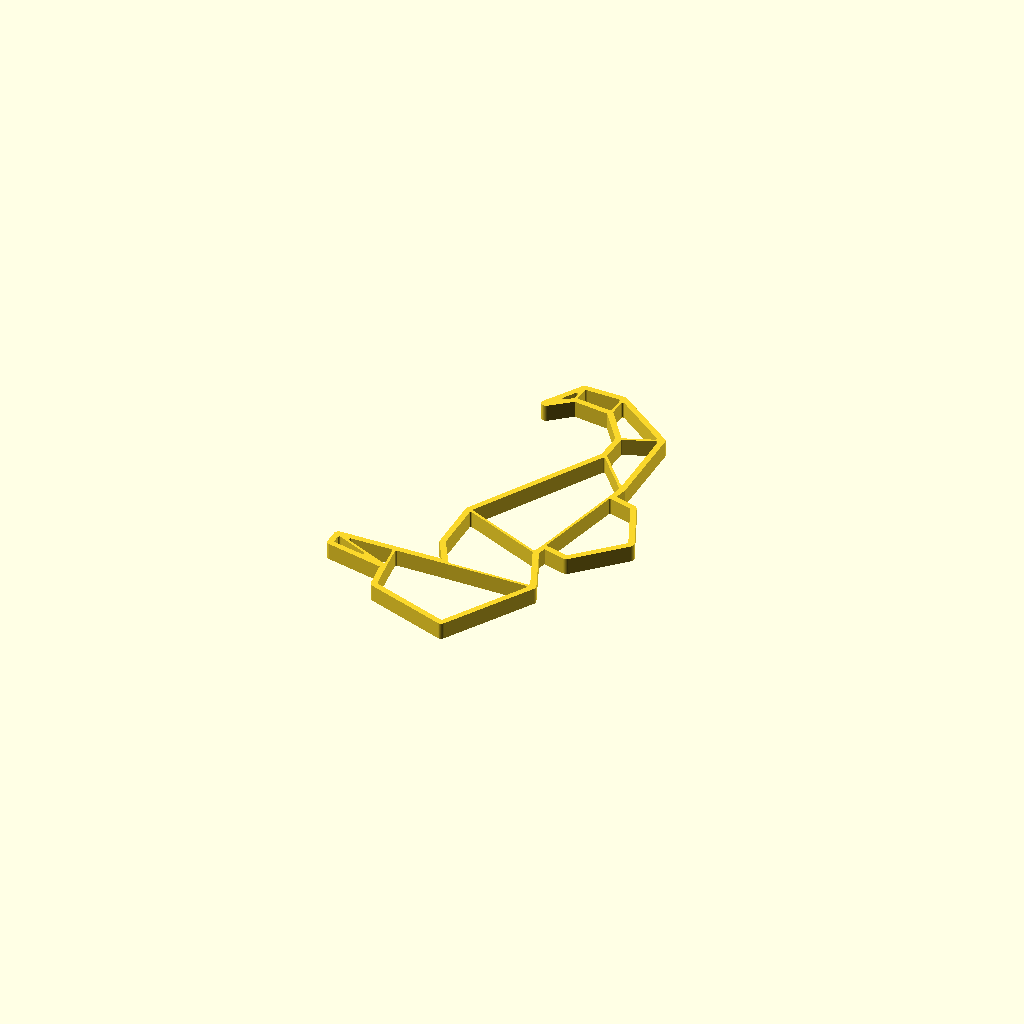
Cell 1: the model at its default parameters.
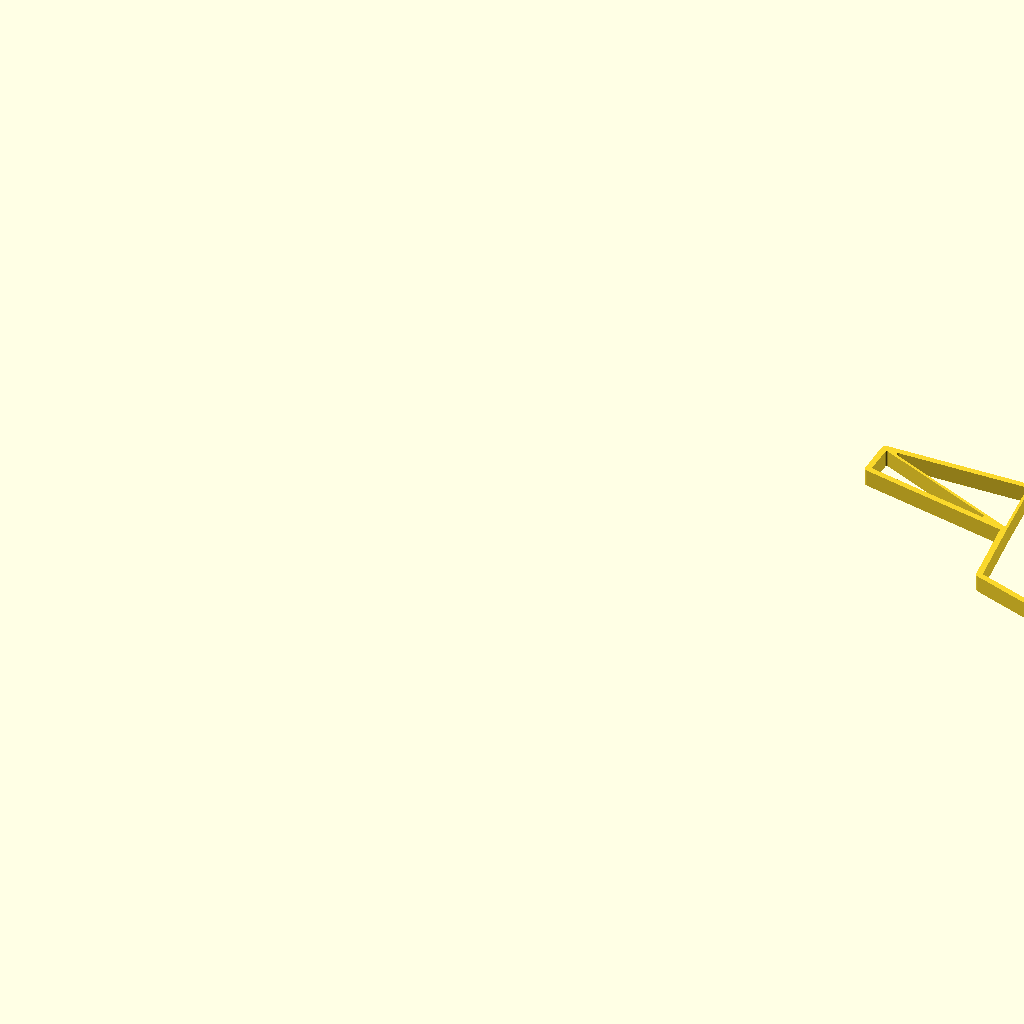
Cell 2 — max_size_in_millimeter set to 300, the other parameters unchanged.
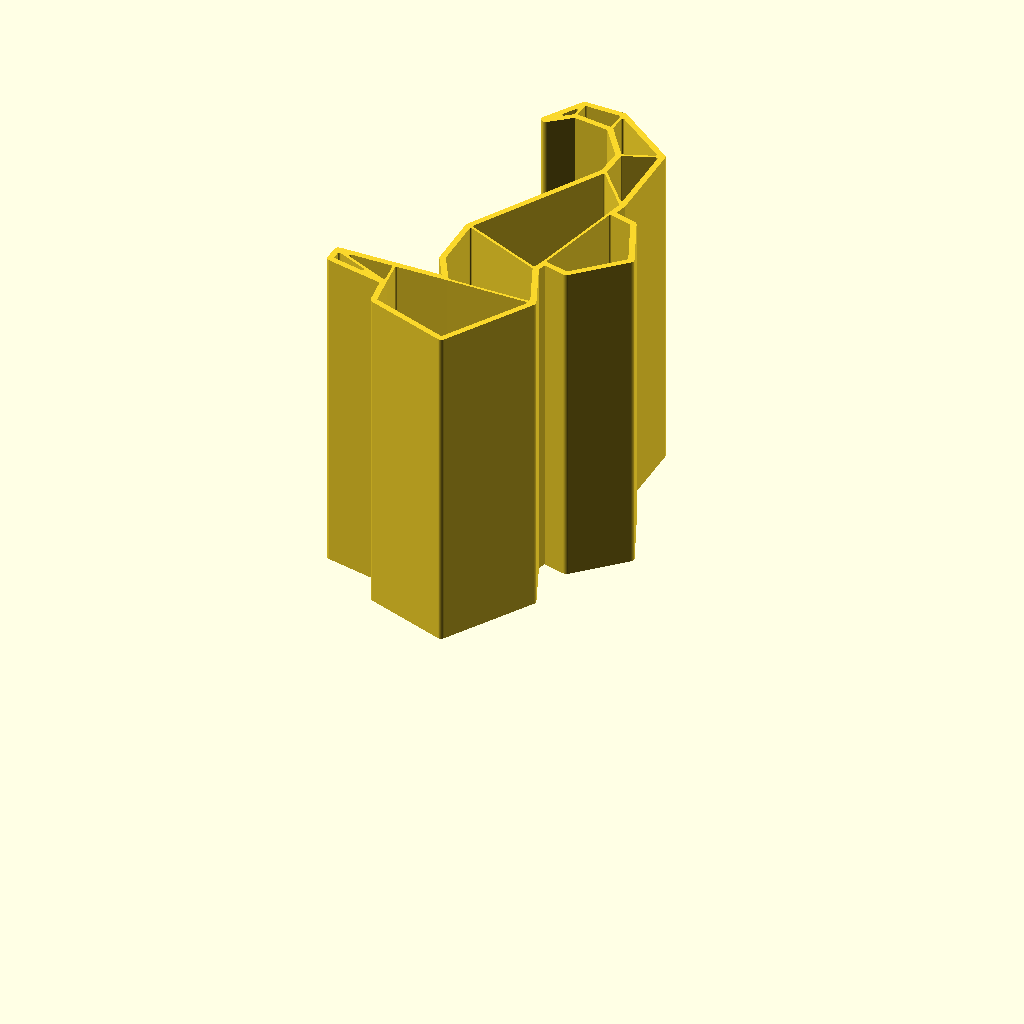
Cell 3: model_height_in_millimeter = 100 (everything else at default).
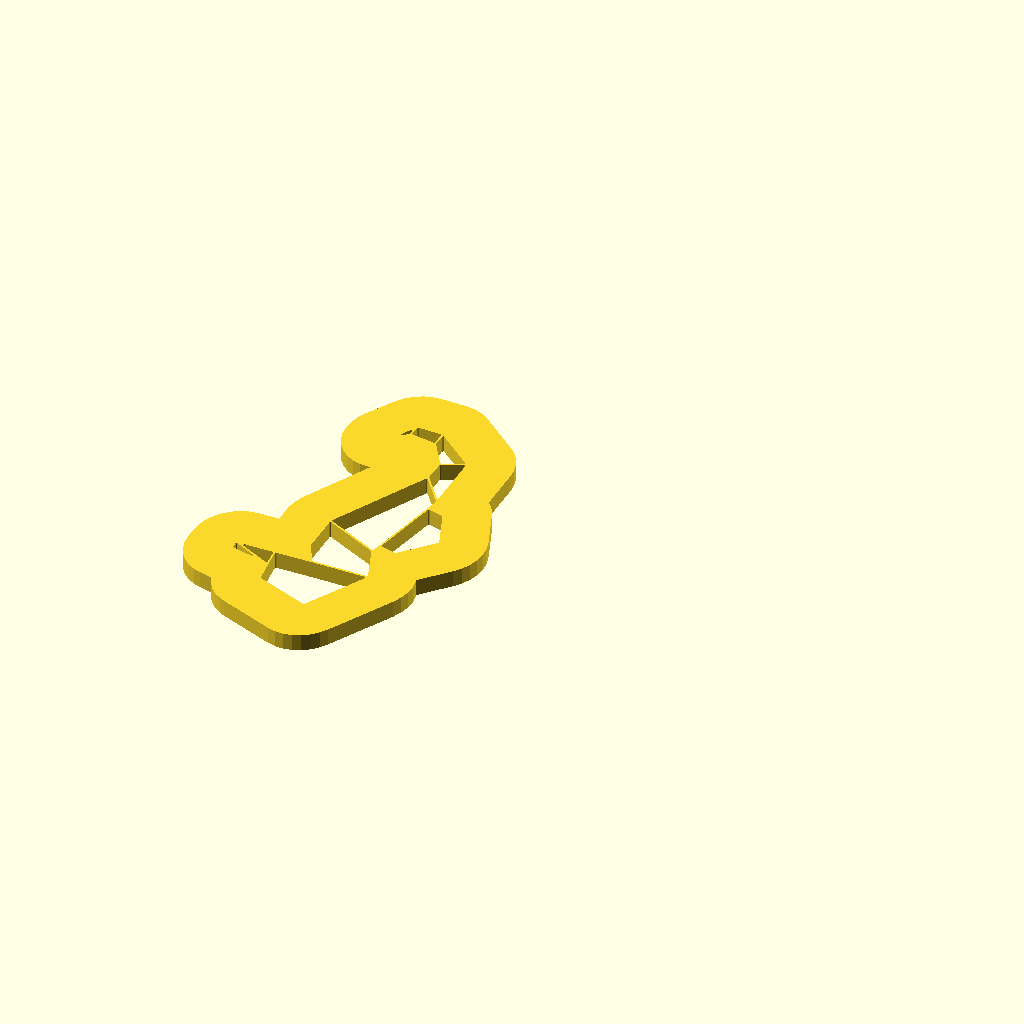
Cell 4 — outline_size_in_millimeter set to 20, the other parameters unchanged.
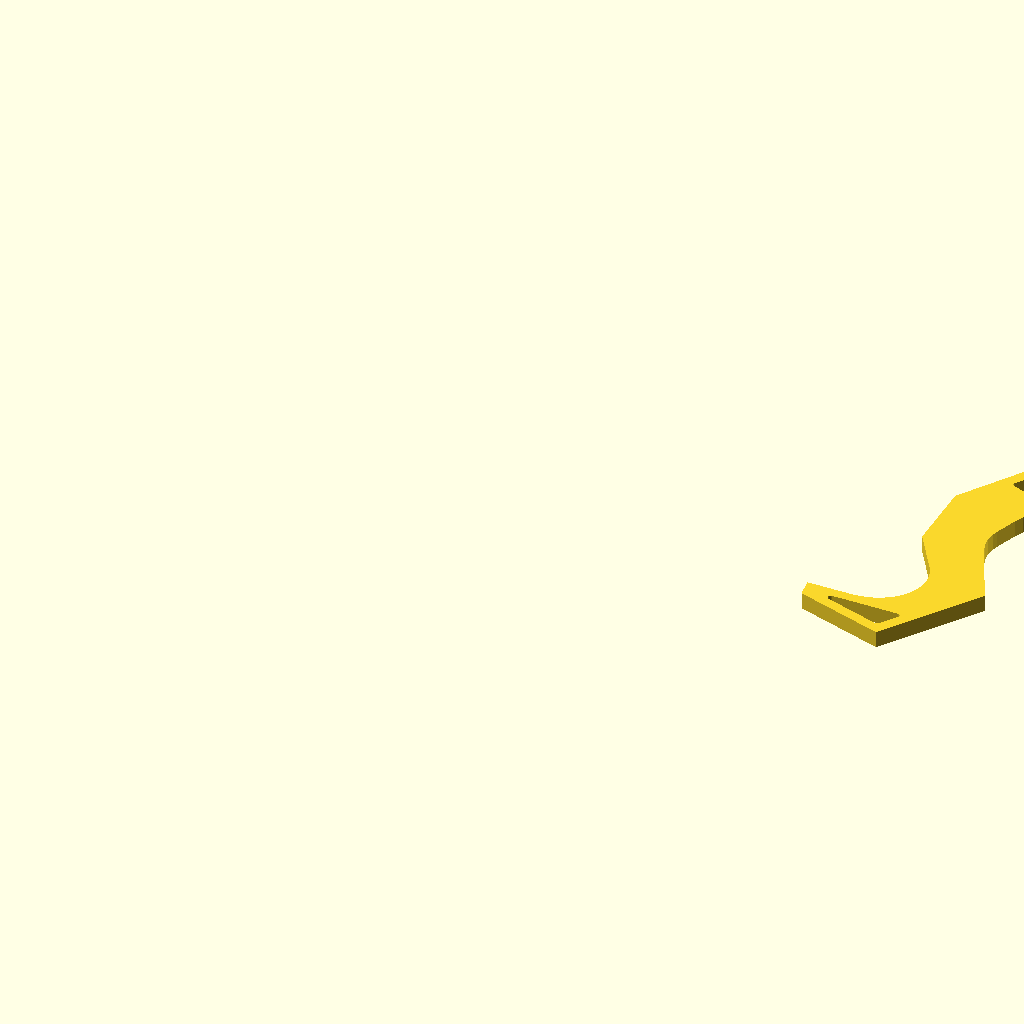
Cell 5: inline_size_in_millimeter = 20 (everything else at default).
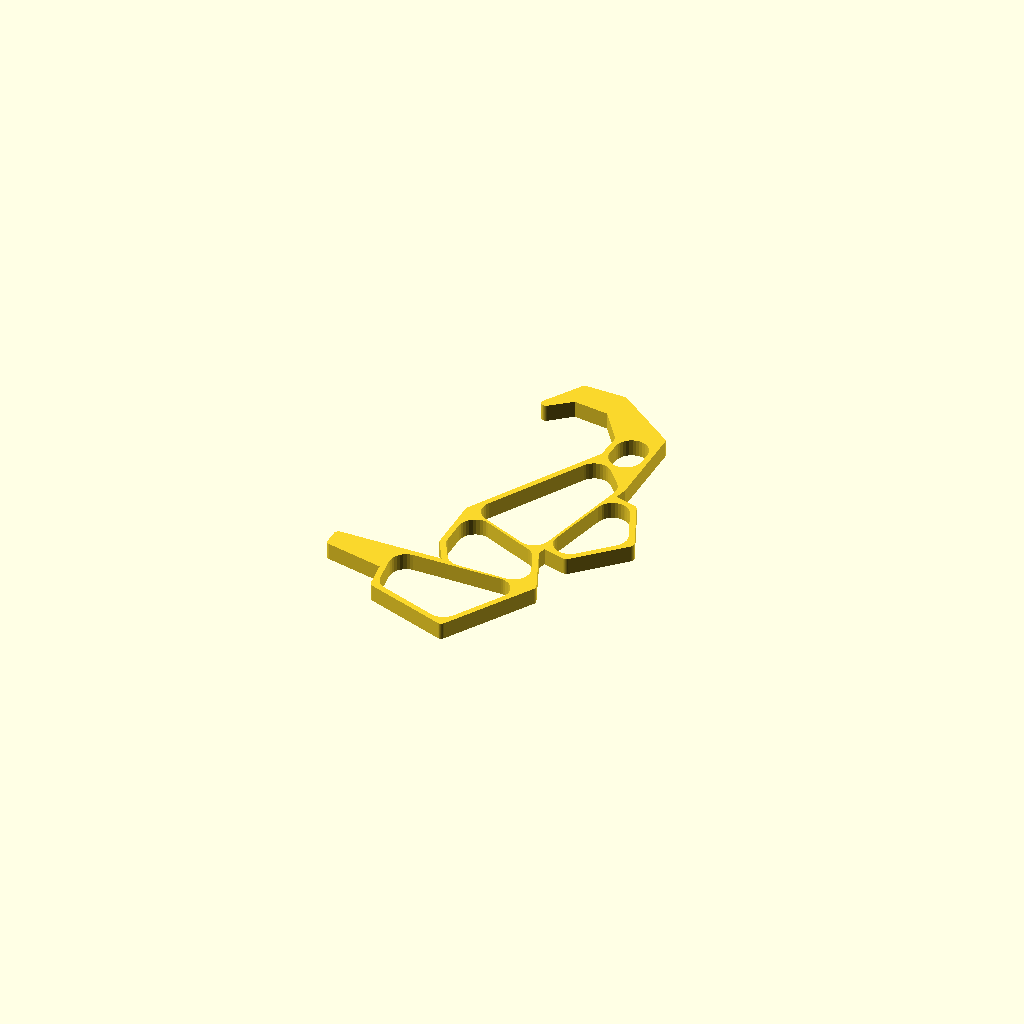
Cell 6 — inline_edge_radius_in_millimeter set to 5, the other parameters unchanged.
One fixed orthographic camera (rotation 55°, 0°, 25°; colour scheme Cornfield) for every cell.
The OpenSCAD source (inputs/thingiverse/files/thing-2704265/files/customizable-origami-seahorse.scad):
/*
 * Customizable Origami - Seahorse - https://www.thingiverse.com/thing:2704265
 * by Dennis Hofmann - https://www.thingiverse.com/mightynozzle/about
 * created 2017-12-10
 * version v1.0
 *
 * Changelog
 * --------------
 * v1.0:
 *      - final design
 * --------------
 * 
 * This work is licensed under the Creative Commons - Attribution - NonCommercial - ShareAlike license.
 * https://creativecommons.org/licenses/by-nc-sa/3.0/
 */


 // Parameter Section //
//-------------------//

// preview[view:north, tilt:top]

// The maximum size of the longest side. The shorter side will be automatically resized in same ratio.
max_size_in_millimeter = 120; //[20:300]

// The height of the model.
model_height_in_millimeter = 5; //[0.2:0.2:100]

// Thickness of the outer outline.
outline_size_in_millimeter = 1.8; //[0.5:0.1:20]

// Thickness of the inner outline.
inline_size_in_millimeter = 0.8; //[0.5:0.1:20]

// Roundiness of the ends of the inner outlines.
inline_edge_radius_in_millimeter = 0.5; //[0.0:0.1:5]

// Flip model
flip_model = "no"; //[yes,no]

/*[hidden]*/
max_size = max_size_in_millimeter;
model_height = model_height_in_millimeter;
$fn=32;

// Outer Points
A1 = [630, 499];
A2 = [778, 466];
A3 = [788, 393];
A4 = [985, 323];
A5 = [1112, 530];
A6 = [1060, 654];
A7 = [1070, 686];
A8 = [1134, 669];
A9 = [1242, 773];
A10 = [1187, 900];
A11 = [1124, 918];
A12 = [1133, 958];
A13 = [1134, 1165];
A14 = [988, 1274];
A15 = [892, 1277];
A16 = [837, 1190];
A17 = [890, 1233];
A18 = [986, 1220];
A19 = [1049, 1133];
A20 = [1046, 1060];
A21 = [859, 742];
A22 = [859, 606];
A23 = [901, 532];
A24 = [770, 532];
A25 = [630, 532];

outline = [A1, A2, A3, A4, A5, A6, A7, A8, A9, A10, A11, A12, A13, A14, A15, A16, A17, A18, A19, A20, A21, A22, A23, A24, A25];

// Polygons
C1 = [A25, A2, A24];
C2 = [A1, A25, A2];
C3 = [A3, A4, A5, A23, A24, A2];
C4 = [A5, A6, A21, A22, A23];
C5 = [A6, A7, A11, A12, A20, A21];
C6 = [A7, A8, A9, A10, A11];
C7 = [A12, A13, A19, A20];
C8 = [A19, A13, A14, A18];
C9 = [A17, A18, A14, A15];
C10 = [A16, A17, A15];

cut_polygons = [C1, C2, C3, C4, C5, C6, C7, C8, C9, C10];

min_x = A1[0];
min_y = A4[1];
max_x = A9[0];
max_y = A15[1];

x_size = max_x - min_x;
y_size = max_y - min_y;

x_factor = max_size / x_size;
y_factor = max_size / y_size;

inline_size = x_size > y_size ? inline_size_in_millimeter / x_factor / 2: inline_size_in_millimeter / y_factor / 2;
inline_edge_radius = x_size > y_size ? inline_edge_radius_in_millimeter / x_factor: inline_edge_radius_in_millimeter / y_factor;
outline_size = x_size > y_size ? outline_size_in_millimeter / x_factor - inline_size: outline_size_in_millimeter / y_factor - inline_size;


 // Program Section //
//-----------------//

if(x_size > y_size) {
    resize(newsize=[max_size, x_factor * y_size, model_height]){
        if(flip_model == "yes") {
            mirror([0,1,0]) {
                rotate([180,180,0]) {    
                    create(outline, cut_polygons);
                }
            }
        } else {
            create(outline, cut_polygons);
        }
    }
} else {
    resize(newsize=[y_factor * x_size, max_size, model_height]){
        if(flip_model == "yes") {
            mirror([0,1,0]) {
                rotate([180,180,0]) {    
                    create(outline, cut_polygons);
                }
            }
        } else {
            create(outline, cut_polygons);
        }
    }
}


 // Module Section //
//----------------//

module create() {
    linear_extrude(height=1) {
        difference() {
            offset(r = -0) {
                offset(r = +outline_size) {
                    polygon(points = outline, convexity = 10);
                }
            }
            
            for(cut_polygon = [0:len(cut_polygons)]) {
                offset(r = +inline_edge_radius) {
                    offset(r = -inline_size - inline_edge_radius) {
                        polygon(points = cut_polygons[cut_polygon], convexity = 10);
                    }
                }
            }
        }
    }
}
Customizer parameters (derived from the source; name, type, default, range or options):
max_size_in_millimeter: number, default 120, range 20 to 300
model_height_in_millimeter: number, default 5, range 0.2 to 100, step 0.2
outline_size_in_millimeter: number, default 1.8, range 0.5 to 20, step 0.1
inline_size_in_millimeter: number, default 0.8, range 0.5 to 20, step 0.1
inline_edge_radius_in_millimeter: number, default 0.5, range 0 to 5, step 0.1
flip_model: string, default "no", options "yes", "no"
